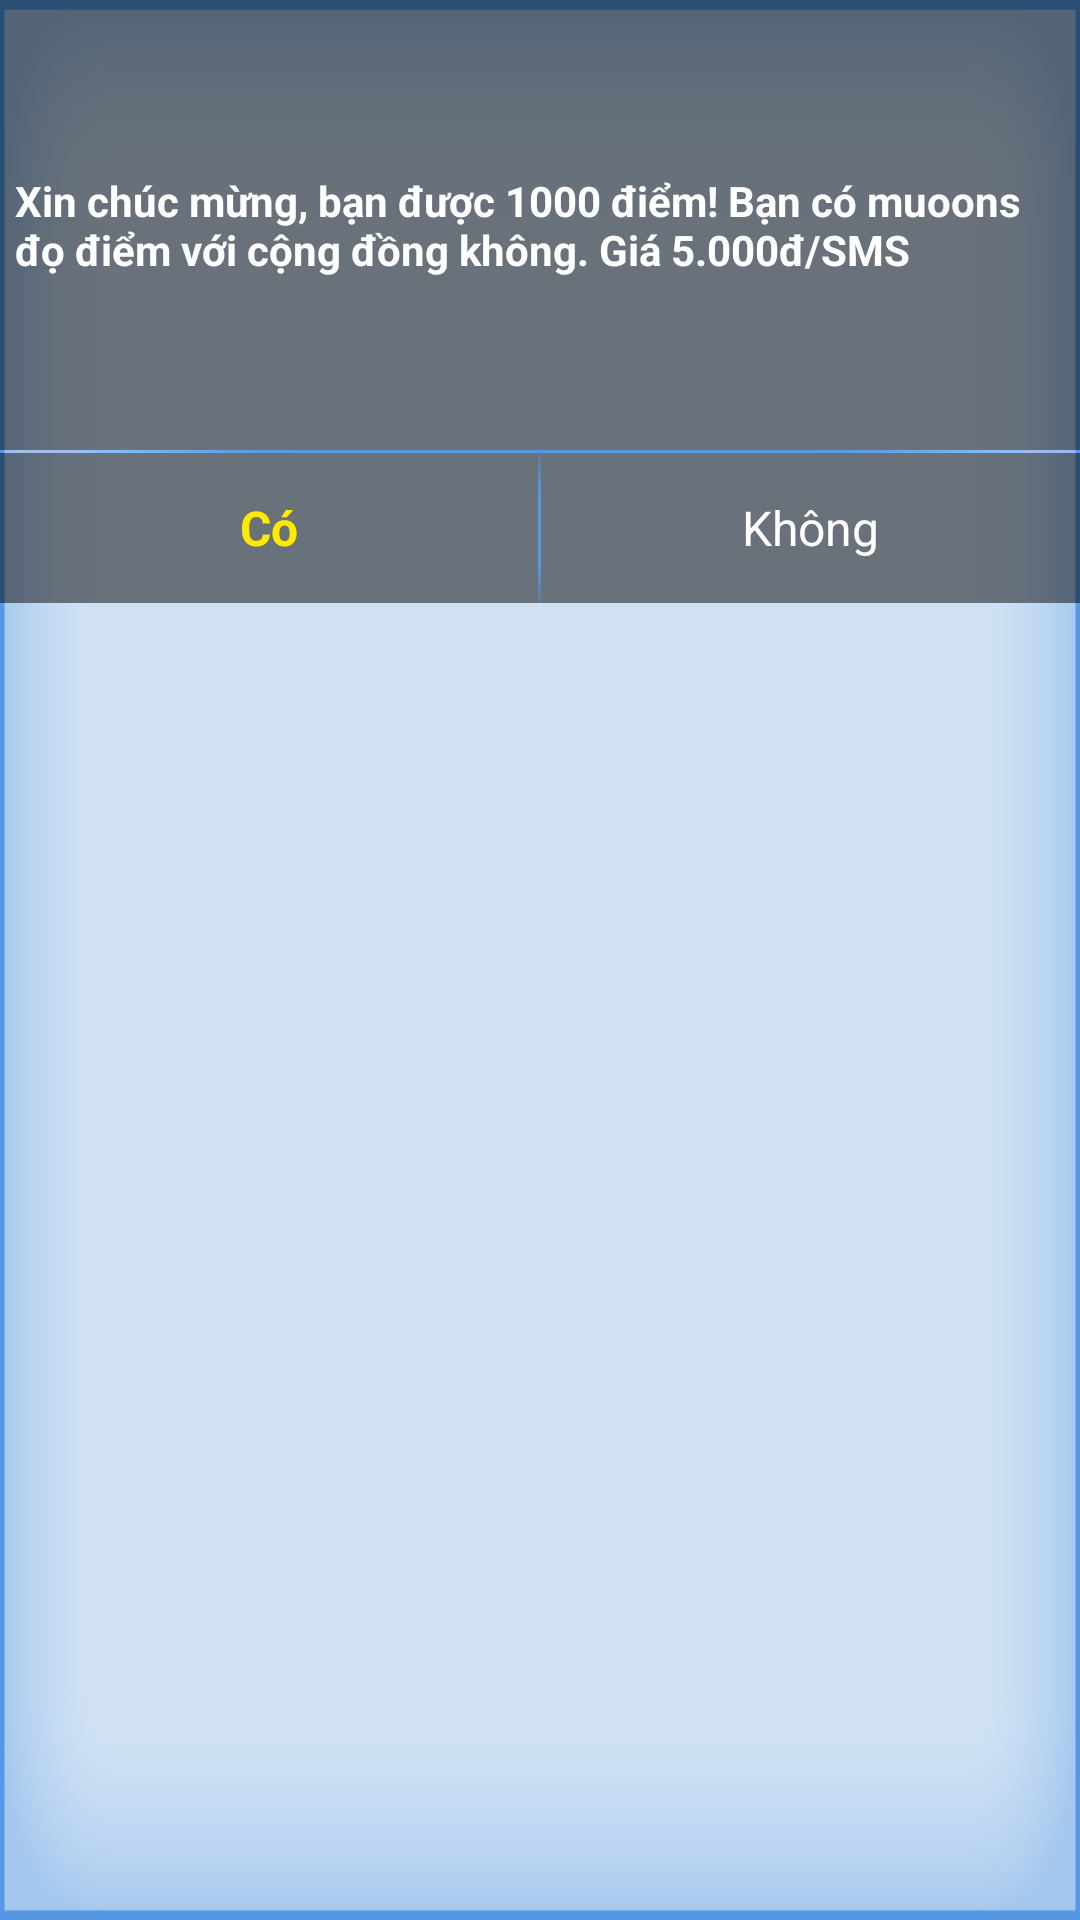

This screen was rendered from an Android layout file. Write that file and the resources it references.
<!-- AndroidManifest.xml: application theme AppTheme -->
<!-- res/layout/dialog_dodiem.xml -->
<?xml version="1.0" encoding="utf-8"?>

<LinearLayout xmlns:android="http://schemas.android.com/apk/res/android"
    android:layout_width="match_parent"
    android:layout_height="200dp"
    android:layout_marginLeft="10dp"
    android:layout_marginRight="10dp"
    android:background="@drawable/help_call_bg"
    android:orientation="vertical">

    <TextView
        android:id="@+id/tvThongbao"
        android:textStyle="bold"
        android:layout_width="match_parent"
        android:layout_height="150dp"
        android:background="@color/bgr"
        android:gravity="center_vertical"
        android:padding="5dp"
        android:text="@string/dodiem"
        android:textColor="@color/white"
        android:textSize="14sp" />

    <RelativeLayout
        android:id="@+id/rlngang"
        android:layout_width="match_parent"
        android:layout_height="1dp"
        android:background="@drawable/imagespacecall2"></RelativeLayout>

    <LinearLayout
        android:layout_width="match_parent"
        android:layout_height="50dp"
        android:background="@color/bgr"
        android:orientation="horizontal">

        <RelativeLayout
            android:id="@+id/rl_C"
            android:layout_width="0dp"
            android:layout_height="50dp"
            android:layout_weight="1">

            <TextView
                android:layout_width="wrap_content"
                android:layout_height="wrap_content"
                android:layout_centerHorizontal="true"
                android:layout_centerVertical="true"
                android:text="Có"
                android:textColor="#ffea00"
                android:textSize="16sp"
                android:textStyle="bold" />
        </RelativeLayout>

        <RelativeLayout

            android:layout_width="1dp"
            android:layout_height="50dp"
            android:layout_centerHorizontal="true"
            android:layout_centerVertical="true"
            android:background="@drawable/imagespacecall1">

        </RelativeLayout>

        <RelativeLayout
            android:id="@+id/rl_K"
            android:layout_width="0dp"
            android:layout_height="50dp"
            android:layout_weight="1">

            <TextView
                android:layout_width="wrap_content"
                android:layout_height="wrap_content"
                android:layout_centerHorizontal="true"
                android:layout_centerVertical="true"
                android:text="Không"
                android:textColor="#ffffff"
                android:textSize="16sp"
                 />
        </RelativeLayout>

    </LinearLayout>

</LinearLayout>
<!-- resources referenced by this layout -->
<resources>
  <color name="bgr">#7f000000</color>
  <color name="white">#ffffff</color>
  <!-- drawable help_call_bg: png bitmap (drawable-hdpi, 13015 bytes) -->
  <!-- drawable imagespacecall1: png bitmap (drawable-hdpi, 1143 bytes) -->
  <!-- drawable imagespacecall2: png bitmap (drawable-hdpi, 1140 bytes) -->
  <string name="dodiem">Xin chúc mừng, bạn được 1000 điểm! Bạn có muoons đọ điểm với cộng đồng không. Giá 5.000đ/SMS</string>
  <style name="AppTheme" parent="Theme.AppCompat.Light.DarkActionBar">
          
          <item name="colorPrimary">@color/colorPrimary</item>
          <item name="colorPrimaryDark">@color/colorPrimaryDark</item>
          <item name="colorAccent">@color/colorAccent</item>
      </style>
  <color name="colorPrimary">#3F51B5</color>
  <color name="colorPrimaryDark">#303F9F</color>
  <color name="colorAccent">#FF4081</color>
</resources>
